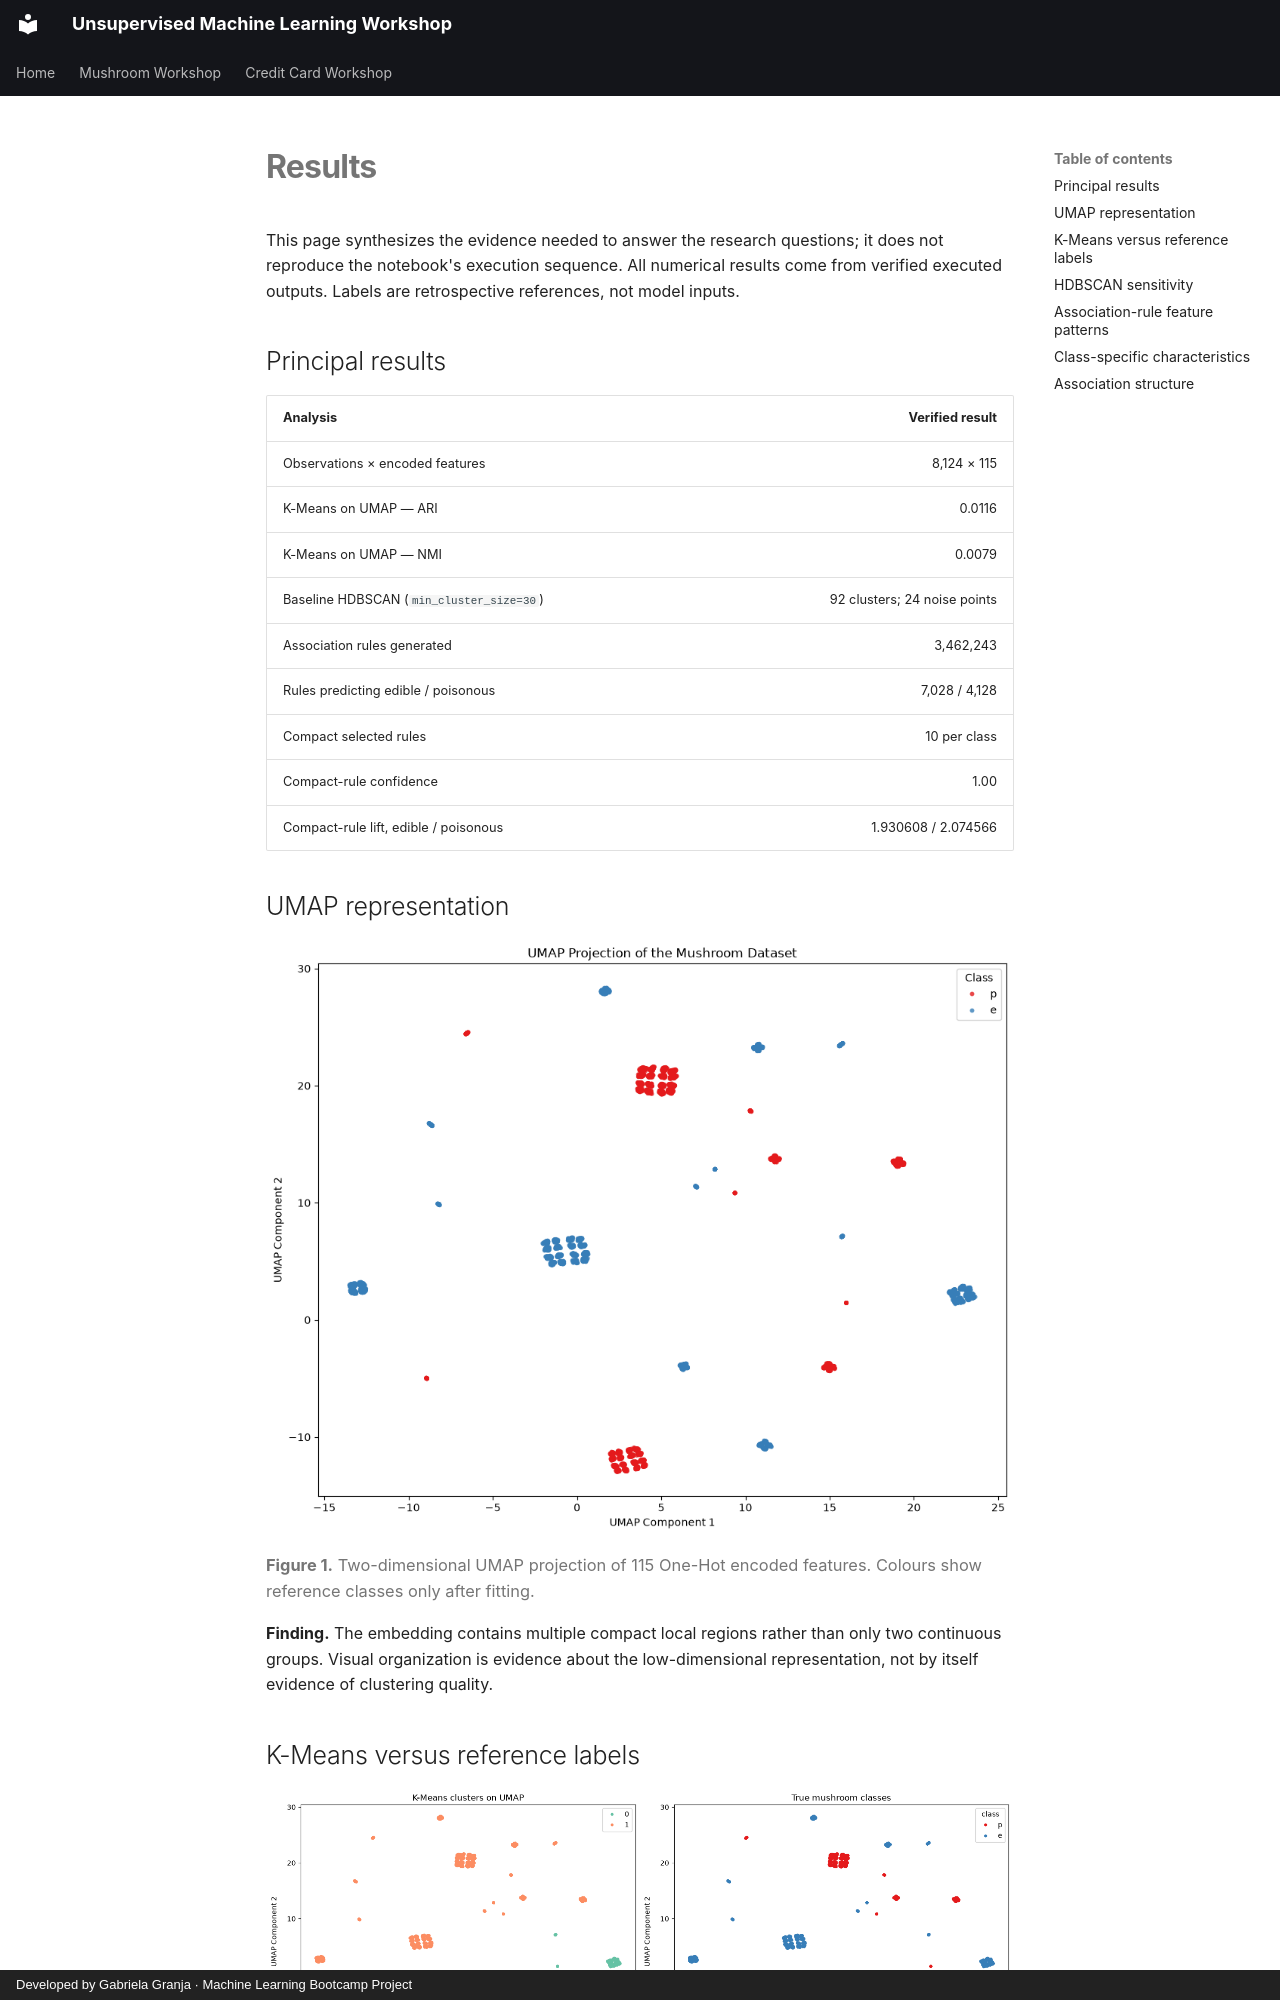

repository: Bootcamp-IA-MAD-P7/unsupervised-ml-workshop · page: paper/results/index.html · generator: mkdocs · copyright: Developed by Gabriela Granja · Machine Learning Bootcamp Project

# Results

This page synthesizes the evidence needed to answer the research questions; it
does not reproduce the notebook's execution sequence. All numerical results
come from verified executed outputs. Labels are retrospective references, not
model inputs.

## Principal results

| Analysis | Verified result |
|---|---:|
| Observations × encoded features | 8,124 × 115 |
| K-Means on UMAP — ARI | 0.0116 |
| K-Means on UMAP — NMI | 0.0079 |
| Baseline HDBSCAN (`min_cluster_size=30`) | 92 clusters; 24 noise points |
| Association rules generated | 3,462,243 |
| Rules predicting edible / poisonous | 7,028 / 4,128 |
| Compact selected rules | 10 per class |
| Compact-rule confidence | 1.00 |
| Compact-rule lift, edible / poisonous | 1.930608 / 2.074566 |

## UMAP representation

![UMAP projection coloured by retrospective class labels](../figures/umap_projection.png)

<p class="figure-caption"><strong>Figure 1.</strong> Two-dimensional UMAP projection of 115 One-Hot encoded features. Colours show reference classes only after fitting.</p>

**Finding.** The embedding contains multiple compact local regions rather than
only two continuous groups. Visual organization is evidence about the
low-dimensional representation, not by itself evidence of clustering quality.
